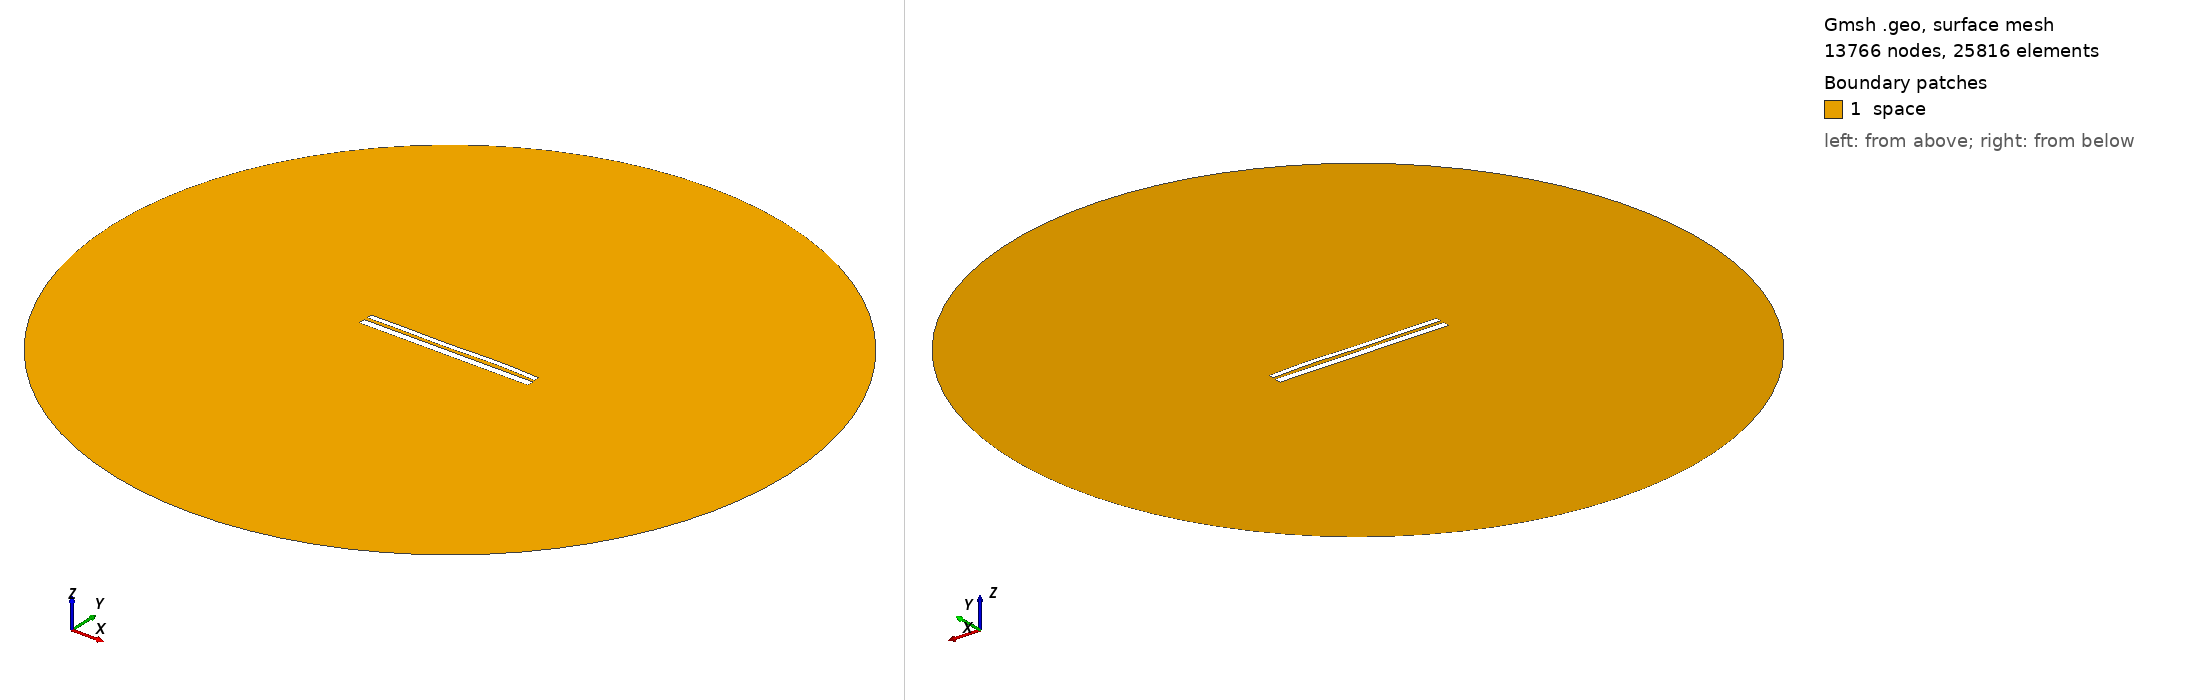

Gmsh geometry script, surface-meshed: 13766 nodes, 25816 surface elements. Boundary patches (legend numbers): 1 space. Left view from above one corner, right view from below the opposite corner. Legend entries are the model's physical surfaces. The drawing asked Gmsh for element sizes between 1% and 20% of the model's largest extent; the script's own settings can give other sizes.

=== 10455.geo (drawn) ===
//---------------------------------------
// Geometry kernel
//---------------------------------------

SetFactory("OpenCASCADE");



//---------------------------------------
// Parameters of the geometry
//---------------------------------------

// Overetch of the upper plate
overetch = 0.375;

// Distance between the plates
distance = 1.75;

// Discretization over the x axis (for the deformation)
nx = 50; 

// Length of the plate
L = 100 - overetch; 

// Number of modes
n = 4; 

// 1st mode coefficient
coeff(1) = 0.07499999999999998;
beta(1) = 0.596864 * 3.1415926535 / L;

// 2nd mode coefficient
coeff(2) = 0.07499999999999998;
beta(2) = 1.49418 * 3.1415926535 / L;

// 3rd mode coefficient
coeff(3) = -0.15;
beta(3) = 2.50025 * 3.1415926535 / L;

// 4th mode coefficient
coeff(4) = 0.15;
beta(4) = 3.49999 * 3.1415926535 / L;



//---------------------------------------
// Upper plate (deformed rectangle)
//---------------------------------------

// Coordiantes of the upper plate
xmin = -50;
xmax = 50 - overetch;

// Height of the upper plate
yheight = 4 - 2 * overetch;

// Indexes of the points
UpperID[] = {};
LowerID[] = {};
LeftID[] = {};
RightID[] = {};

// Point index
p = 1;

// Horizontal edges
For i In {1:nx}
    x = xmin + (i-1)*(xmax - xmin)/(nx-1);

    y_bottom = distance / 2 + overetch;
    For j In {1:n}
        C = (Cosh(beta(j)*L) + Cos(beta(j)*L)) / (Sinh(beta(j)*L) + Sin(beta(j)*L));
        y_bottom  = y_bottom + coeff(j) * (Cosh(beta(j)*(x+50)) - Cos(beta(j)*(x+50)) - C * (Sinh(beta(j)*(x+50)) - Sin(beta(j)*(x+50))));
    EndFor

    y_top = y_bottom + yheight;

    Point(p) = {x, y_top, 0, 1.0};
    UpperID[i] = p;
    p = p + 1;

    Point(p) = {x, y_bottom, 0, 1.0};
    LowerID[i] = p;
    p = p + 1;
EndFor

// Create point lists
UpperPts[] = {}; LowerPts[] = {};
For i In {1:nx}
  UpperPts[] += {UpperID[i]};
  LowerPts[] += {LowerID[i]};
EndFor

// Build splines
Spline(1) = {UpperPts[]};
Spline(2) = {LowerPts[]};
Line(3) = {LowerPts[nx-1], UpperPts[nx-1]};
Line(4) = {LowerPts[0], UpperPts[0]};

// Build the plane surface
Curve Loop(1) = {2, 3, -1, -4};
Plane Surface(1) = {1};



//---------------------------------------
// Lower plate (rectangle)
//---------------------------------------

// Vertices
Point(1001) = {-50, -1, 0, 1.0};
Point(1002) = { 50, -1, 0, 1.0};
Point(1003) = { 50,  -5, 0, 1.0};
Point(1004) = {-50,  -5, 0, 1.0};

// Edges
Line(5) = {1001, 1002};
Line(6) = {1002, 1003};
Line(7) = {1003, 1004};
Line(8) = {1004, 1001};

// Plane surface
Line Loop(2) = {5, 6, 7, 8};
Plane Surface(2) = {2}; 



//---------------------------------------
// Outer (fictious) boundary
//---------------------------------------

// Points
Point(1005) = {0, 0, 0};       // Center
Point(1006) = {200, 0, 0};     // Start point
Point(1007) = {0, 200, 0};     // 90 degrees
Point(1008) = {-200, 0, 0};    // 180 degrees
Point(1009) = {0, -200, 0};    // 270 degrees

// Circle arcs (each needs start, center, end)
Circle(9) = {1006, 1005, 1007};
Circle(10) = {1007, 1005, 1008};
Circle(11) = {1008, 1005, 1009};
Circle(12) = {1009, 1005, 1006};

// Plane surface for the entire domain
Curve Loop(3) = {9, 10, 11, 12};
Surface(3) = {3};

// Subtract the plates from the whole domain to obtain the actual domain where we want to solve the equations
BooleanDifference{ Surface{3}; Delete; }{ Surface{1}; Surface{2}; Delete; }




//---------------------------------------
// Transfinite Lines/Curves
//---------------------------------------

// Set the number of points on the boundaries
r = 7;

// Plates
Transfinite Curve {1, 2} = 50*r Using Progression 1;
Transfinite Curve {3, 4} = 2*r Using Progression 1;
Transfinite Line {5, 7} = 50*r Using Progression 1;
Transfinite Line {6, 8} = 2*r Using Progression 1;

// Outer boundary
Transfinite Line {9, 10, 11, 12} = 20 Using Progression 1;



//---------------------------------------
// Physical groups
//---------------------------------------                

// Physical curves (boundaries)
Physical Line("force_segment", 10) = {2};
Physical Line("upper_plate", 11) = {1, 3, 4};
Physical Line("lower_plate", 12) = {5, 6, 7, 8};
Physical Line("boundary", 20) = {9, 10, 11, 12};

// Physical Surfaces
Physical Surface("space", 30) = {3};



//---------------------------------------
// 6. Generate the Mesh
//---------------------------------------

// 2D mesh generation
Mesh 2;
